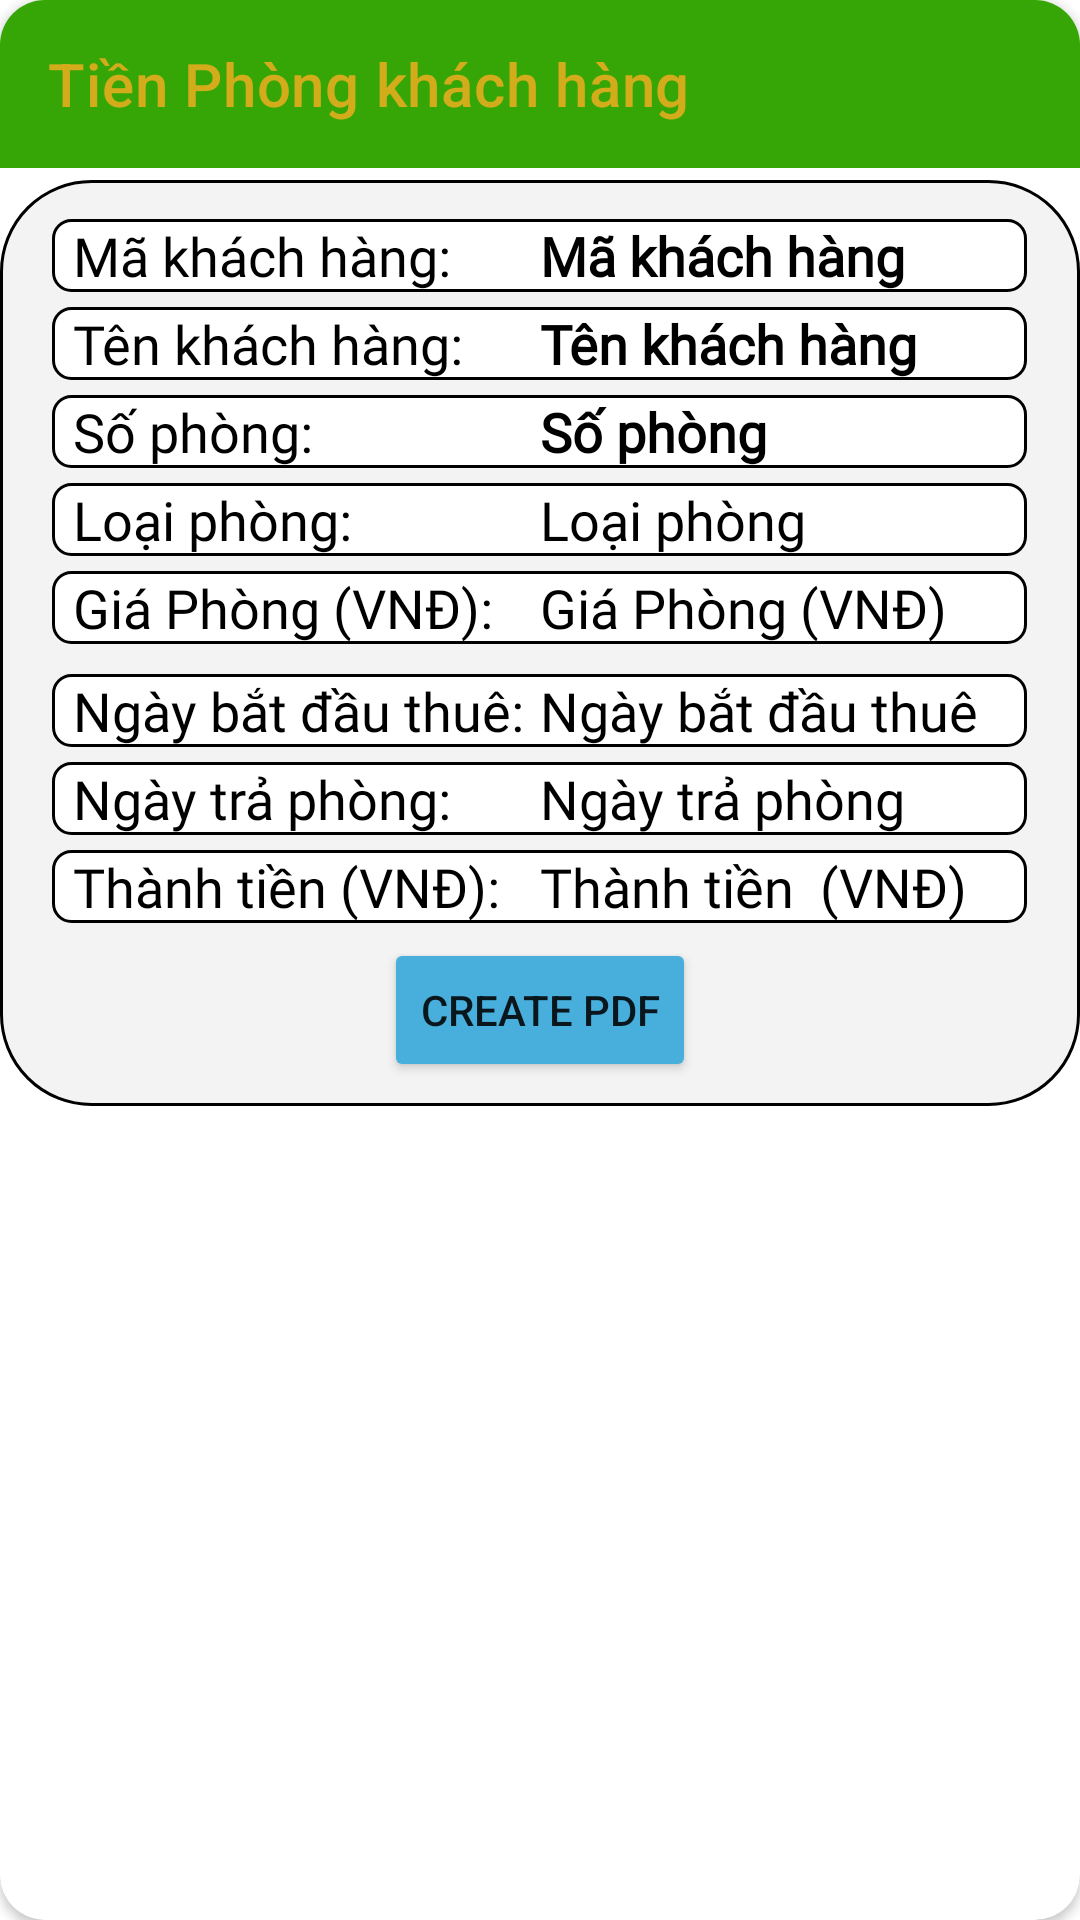

Write the Android layout XML for this screen, with the resource values it uses.
<!-- AndroidManifest.xml: application theme Theme.QuanLyKhachSan -->
<!-- res/layout/activity_bill_room_detail.xml -->
<?xml version="1.0" encoding="utf-8"?>
<androidx.cardview.widget.CardView xmlns:android="http://schemas.android.com/apk/res/android"
    android:layout_width="match_parent"
    android:layout_height="wrap_content"
    xmlns:app="http://schemas.android.com/apk/res-auto"
    xmlns:tools="http://schemas.android.com/tools"
    android:layout_margin="5dp"
    app:cardCornerRadius="15dp"
    android:elevation="12dp"
    android:id="@+id/editBillRoomDetailContext"
    tools:context=".activities.BillRoomDetailActivity"
    android:layout_gravity="center_vertical"

    >
    <androidx.appcompat.widget.Toolbar
        android:id="@+id/toolbar_BillRoom_Detail"
        android:background="@color/purple_700"
        android:layout_width="match_parent"
        android:layout_height="wrap_content"
        app:title="Tiền Phòng khách hàng"
        app:titleTextColor="#D3AC1B"
        />
    <ProgressBar
        android:id="@+id/progressbar_pdf"
        android:layout_width="wrap_content"
        android:layout_height="wrap_content"
        android:layout_centerInParent="true"
        android:visibility="gone"
        />
    <LinearLayout
        android:gravity="center"
        android:layout_width="match_parent"
        android:layout_height="wrap_content"
        android:layout_marginTop="60dp"
        android:padding="8dp"
        android:orientation="vertical"
        android:background="@drawable/stroke_linearlayout">
        <LinearLayout
            android:layout_width="325dp"
            android:layout_height="wrap_content"
            android:layout_marginTop="5dp"
            android:layout_marginBottom="5dp"
            android:background="@drawable/edittext_background"
            android:orientation="horizontal"
            >

            <TextView
                android:layout_width="match_parent"
                android:layout_height="wrap_content"
                android:layout_marginLeft="7dp"
                android:layout_weight="1"
                android:fontFamily="@font/alice"
                android:text="Mã khách hàng:"
                android:textColor="@color/black"


                android:textSize="18sp" />
            <TextView
                android:id="@+id/txt_billroom_maKH"
                android:layout_width="match_parent"
                android:layout_height="wrap_content"
                android:layout_weight="1"
                android:text="Mã khách hàng"
                android:textColor="@color/black"
                android:textSize="18sp"
                android:textStyle="bold"
                android:fontFamily="@font/alice"/>
        </LinearLayout>
        <LinearLayout

            android:background="@drawable/edittext_background"
            android:layout_width="325dp"
            android:layout_height="wrap_content"
            android:orientation="horizontal">
            <TextView
                android:layout_marginLeft="7dp"
                android:layout_width="match_parent"
                android:layout_height="wrap_content"
                android:text="Tên khách hàng:"
                android:layout_weight="1"
                android:textColor="@color/black"
                android:textSize="18sp"

                android:fontFamily="@font/alice"/>

            <TextView
                android:id="@+id/txt_billroom_tenKH"
                android:layout_width="match_parent"
                android:layout_height="wrap_content"

                android:layout_weight="1"
                android:fontFamily="@font/alice"
                android:text="Tên khách hàng"
                android:textColor="@color/black"
                android:textSize="18sp"
                android:textStyle="bold" />
        </LinearLayout>
        <LinearLayout
            android:layout_marginTop="5dp"
            android:layout_marginBottom="5dp"
            android:background="@drawable/edittext_background"
            android:layout_width="325dp"
            android:layout_height="wrap_content"
            android:orientation="horizontal">
            <TextView
                android:layout_marginLeft="7dp"
                android:layout_width="match_parent"
                android:layout_height="wrap_content"
                android:text="Số phòng:"
                android:layout_weight="1"
                android:textColor="@color/black"
                android:textSize="18sp"

                android:fontFamily="@font/alice"/>
            <TextView
                android:id="@+id/txt_billroom_soPhong"

                android:layout_width="match_parent"
                android:layout_height="wrap_content"
                android:layout_weight="1"
                android:text="Số phòng"
                android:textColor="@color/black"
                android:textSize="18sp"
                android:textStyle="bold"
                android:fontFamily="@font/alice"/>
        </LinearLayout>
        <LinearLayout

            android:background="@drawable/edittext_background"
            android:layout_width="325dp"
            android:layout_height="wrap_content"
            android:orientation="horizontal">
            <TextView
                android:layout_marginLeft="7dp"

                android:layout_width="match_parent"
                android:layout_height="wrap_content"
                android:text="Loại phòng:"
                android:layout_weight="1"
                android:textColor="@color/black"
                android:textSize="18sp"

                android:fontFamily="@font/alice"/>
            <TextView
                android:id="@+id/txt_billroom_loaiPhong"

                android:layout_width="match_parent"
                android:layout_height="wrap_content"
                android:layout_weight="1"
                android:text="Loại phòng"
                android:textColor="@color/black"
                android:textSize="18sp"
                android:textStyle="normal"
                android:fontFamily="@font/alice"/>
        </LinearLayout>
        <LinearLayout
            android:layout_marginTop="5dp"
            android:layout_marginBottom="5dp"
            android:background="@drawable/edittext_background"
            android:layout_width="325dp"
            android:layout_height="wrap_content"
            android:orientation="horizontal">
            <TextView
                android:layout_marginLeft="7dp"

                android:layout_width="match_parent"
                android:layout_height="wrap_content"
                android:text="Giá Phòng (VNĐ):"
                android:layout_weight="1"
                android:textColor="@color/black"
                android:textSize="18sp"
                android:fontFamily="@font/alice"/>
            <TextView
                android:id="@+id/txt_billroom_giaPhong"

                android:layout_width="match_parent"
                android:layout_height="wrap_content"
                android:layout_weight="1"
                android:text="Giá Phòng (VNĐ)"
                android:textColor="@color/black"
                android:textSize="18sp"
                android:textStyle="normal"
                android:fontFamily="@font/alice"/>
        </LinearLayout>

        <LinearLayout
        android:layout_marginTop="5dp"
        android:layout_marginBottom="5dp"
        android:background="@drawable/edittext_background"
        android:layout_width="325dp"
        android:layout_height="wrap_content"
        android:orientation="horizontal">
        <TextView
            android:layout_marginLeft="7dp"

            android:layout_width="match_parent"
            android:layout_height="wrap_content"
            android:text="Ngày bắt đầu thuê:"
            android:layout_weight="1"
            android:textColor="@color/black"
            android:textSize="18sp"
            android:fontFamily="@font/alice"/>
        <TextView
            android:id="@+id/txt_billroom_ngayDK"

            android:layout_width="match_parent"
            android:layout_height="wrap_content"
            android:layout_weight="1"
            android:text="Ngày bắt đầu thuê"
            android:textColor="@color/black"
            android:textSize="18sp"
            android:textStyle="normal"
            android:fontFamily="@font/alice"/>
    </LinearLayout>
        <LinearLayout

            android:background="@drawable/edittext_background"
            android:layout_width="325dp"
            android:layout_height="wrap_content"
            android:orientation="horizontal">
            <TextView
                android:layout_marginLeft="7dp"
                android:layout_width="match_parent"
                android:layout_height="wrap_content"
                android:text="Ngày trả phòng:"
                android:layout_weight="1"
                android:textColor="@color/black"
                android:textSize="18sp"

                android:fontFamily="@font/alice"/>
            <TextView
                android:id="@+id/txt_billroom_ngayDi"
                android:layout_width="match_parent"
                android:layout_height="wrap_content"
                android:layout_weight="1"
                android:text="Ngày trả phòng"
                android:textColor="@color/black"
                android:textSize="18sp"
                android:textStyle="normal"
                android:fontFamily="@font/alice"/>
        </LinearLayout>
        <LinearLayout
            android:layout_marginTop="5dp"
            android:layout_marginBottom="5dp"
            android:background="@drawable/edittext_background"
            android:layout_width="325dp"
            android:layout_height="wrap_content"
            android:orientation="horizontal">
            <TextView
                android:layout_marginLeft="7dp"

                android:layout_width="match_parent"
                android:layout_height="wrap_content"
                android:text="Thành tiền (VNĐ):"
                android:layout_weight="1"
                android:textColor="@color/black"
                android:textSize="18sp"
                android:fontFamily="@font/alice"/>
            <TextView
                android:id="@+id/txt_billroom_thanhTien"

                android:layout_width="match_parent"
                android:layout_height="wrap_content"
                android:layout_weight="1"
                android:text="Thành tiền  (VNĐ)"
                android:textColor="@color/black"
                android:textSize="18sp"
                android:textStyle="normal"
                android:fontFamily="@font/alice"/>
        </LinearLayout>
        <Button
            android:id="@+id/btn_create_pdf"
            android:layout_gravity="center"
            android:text="CREATE PDF"
            android:layout_width="wrap_content"
            android:layout_height="wrap_content"
            android:backgroundTint="@color/button_background_add_edit"/>
    </LinearLayout>
</androidx.cardview.widget.CardView>
<!-- resources referenced by this layout -->
<resources>
  <color name="black">#FF000000</color>
  <color name="purple_700">#35A605</color>
  <!-- drawable edittext_background (drawable) -->
  <?xml version="1.0" encoding="utf-8"?>
  <shape xmlns:android="http://schemas.android.com/apk/res/android">
  
  
     
      <solid android:color="@color/white" />
      <corners android:radius="6dp"/>
      <stroke
          android:width="1dp"
          android:color="@color/black"/>
  </shape>
  <!-- drawable stroke_linearlayout (drawable) -->
  <?xml version="1.0" encoding="utf-8"?>
  <shape xmlns:android="http://schemas.android.com/apk/res/android">
  
      <solid android:color="#F4F3F3"/>
      <corners android:radius="30dp"/>
      <stroke
          android:width="1dp"
          android:color="@color/black"/>
  </shape>
  <style name="Theme.QuanLyKhachSan" parent="Theme.MaterialComponents.DayNight.NoActionBar">
          
          <item name="colorPrimary">@color/purple_700</item>
          <item name="colorPrimaryVariant">#93C67E</item>
          <item name="colorOnPrimary">@color/white</item>
          
          <item name="colorSecondary">@color/teal_200</item>
          <item name="colorSecondaryVariant">@color/teal_700</item>
          <item name="colorOnSecondary">@color/black</item>
          
          <item name="android:statusBarColor" tools:targetApi="l">?attr/colorPrimaryVariant</item>
          
      </style>
  <color name="white">#FFFFFFFF</color>
  <color name="teal_200">#FF03DAC5</color>
  <color name="teal_700">#FF018786</color>
</resources>
